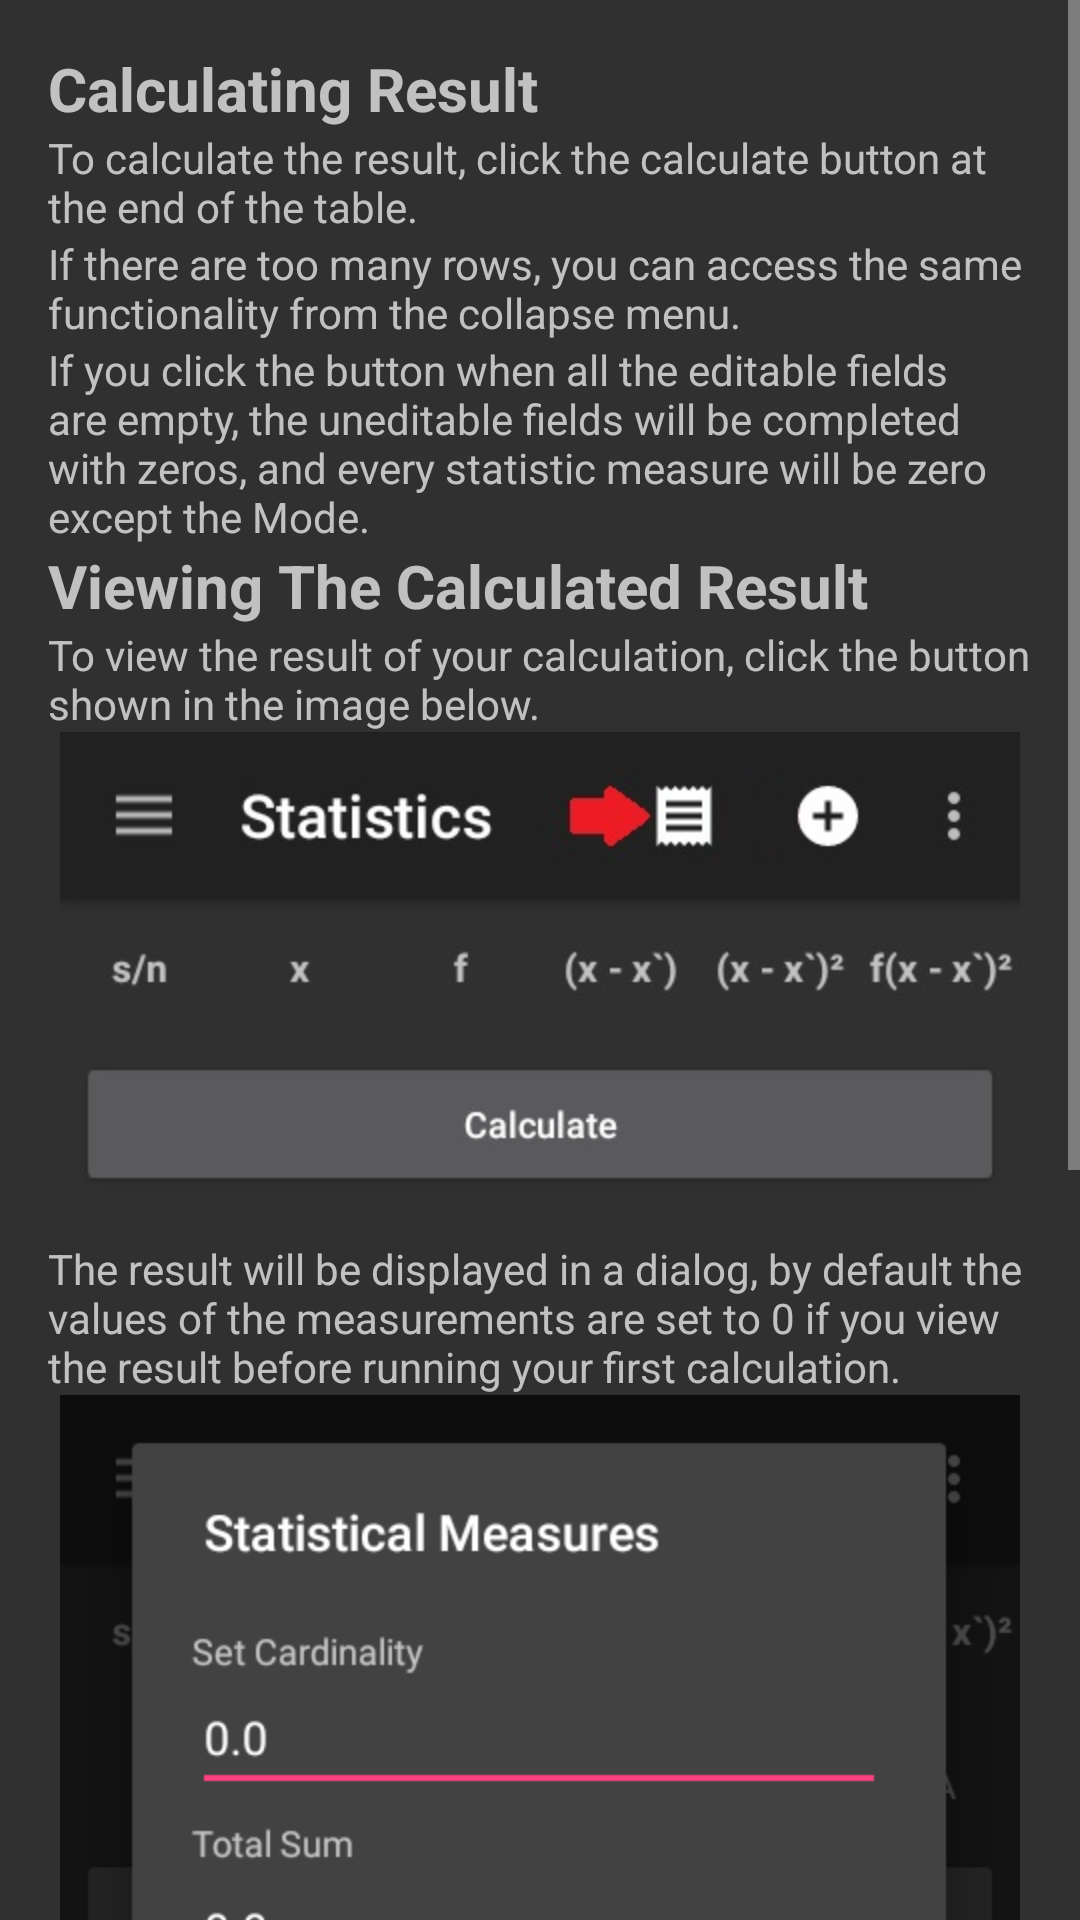

Reconstruct the res/layout file that produces this screen, plus the resources it refers to.
<!-- AndroidManifest.xml: application theme AppTheme.Dark -->
<!-- res/layout/stat_calculating_result_help.xml -->
<?xml version="1.0" encoding="utf-8"?>
<ScrollView xmlns:android="http://schemas.android.com/apk/res/android"
    xmlns:app="http://schemas.android.com/apk/res-auto"
    android:orientation="vertical"
    android:layout_width="match_parent"
    android:layout_height="match_parent">

  <LinearLayout
      android:layout_width="match_parent"
      android:layout_height="match_parent"
      android:orientation="vertical"
      android:paddingLeft="@dimen/activity_horizontal_margin"
      android:paddingTop="@dimen/activity_horizontal_margin"
      android:paddingRight="@dimen/activity_horizontal_margin"
      android:paddingBottom="@dimen/activity_horizontal_margin">

    <TextView
        android:layout_width="match_parent"
        android:layout_height="wrap_content"
        android:textStyle="bold"
        android:textSize="@dimen/txt_size_18"
        android:text="Calculating Result"/>

    <TextView
        android:layout_width="wrap_content"
        android:layout_height="wrap_content"
        android:text="To calculate the result, click the calculate button at the end of the table."/>

    <TextView
        android:layout_width="wrap_content"
        android:layout_height="wrap_content"
        android:text="If there are too many rows, you can access the same functionality from the collapse menu."/>

    <TextView
        android:layout_width="wrap_content"
        android:layout_height="wrap_content"
        android:text="If you click the button when all the editable fields are empty, the uneditable fields will be completed with zeros, and every statistic measure will be zero except the Mode."/>

    <TextView
        android:layout_width="match_parent"
        android:layout_height="wrap_content"
        android:textStyle="bold"
        android:textSize="@dimen/txt_size_18"
        android:text="Viewing The Calculated Result"/>
    <TextView
        android:layout_width="wrap_content"
        android:layout_height="wrap_content"
        android:text="To view the result of your calculation, click the button shown in the image below."/>

    <ImageView
        android:layout_width="match_parent"
        android:layout_height="wrap_content"
        android:src="@mipmap/stat_view_result_button"/>

    <TextView
        android:layout_width="wrap_content"
        android:layout_height="wrap_content"
        android:text="The result will be displayed in a dialog, by default the values of the measurements are set to 0 if you view the result before running your first calculation."/>

    <ImageView
        android:layout_width="match_parent"
        android:layout_height="wrap_content"
        app:srcCompat="@mipmap/stat_result_dialog"/>
  </LinearLayout>
</ScrollView>
<!-- resources referenced by this layout -->
<resources>
  <dimen name="activity_horizontal_margin">16dp</dimen>
  <dimen name="txt_size_18">20sp</dimen>
  <!-- mipmap stat_result_dialog: png bitmap (mipmap-hdpi, 28075 bytes) -->
  <!-- mipmap stat_view_result_button: jpg bitmap (mipmap-hdpi, 23327 bytes) -->
  <style name="AppTheme.Dark" parent="Theme.AppCompat">
          <item name="windowActionBar">false</item>
          <item name="android:windowActionBar">false</item>
          <item name="windowNoTitle">true</item>
          <item name="android:windowNoTitle">true</item>
          <item tools:targetApi="23" name="android:drawableTint">@color/white</item>
  
          <item name="colorAccent">@color/colorAccent</item>
          <item name="android:textAllCaps">false</item>
          <item name="listBackgroundColor">@color/listBackgroundDark</item>
      </style>
  <color name="white">#FFF</color>
  <color name="colorAccent">#FF4081</color>
  <color name="listBackgroundDark">#363640</color>
</resources>
